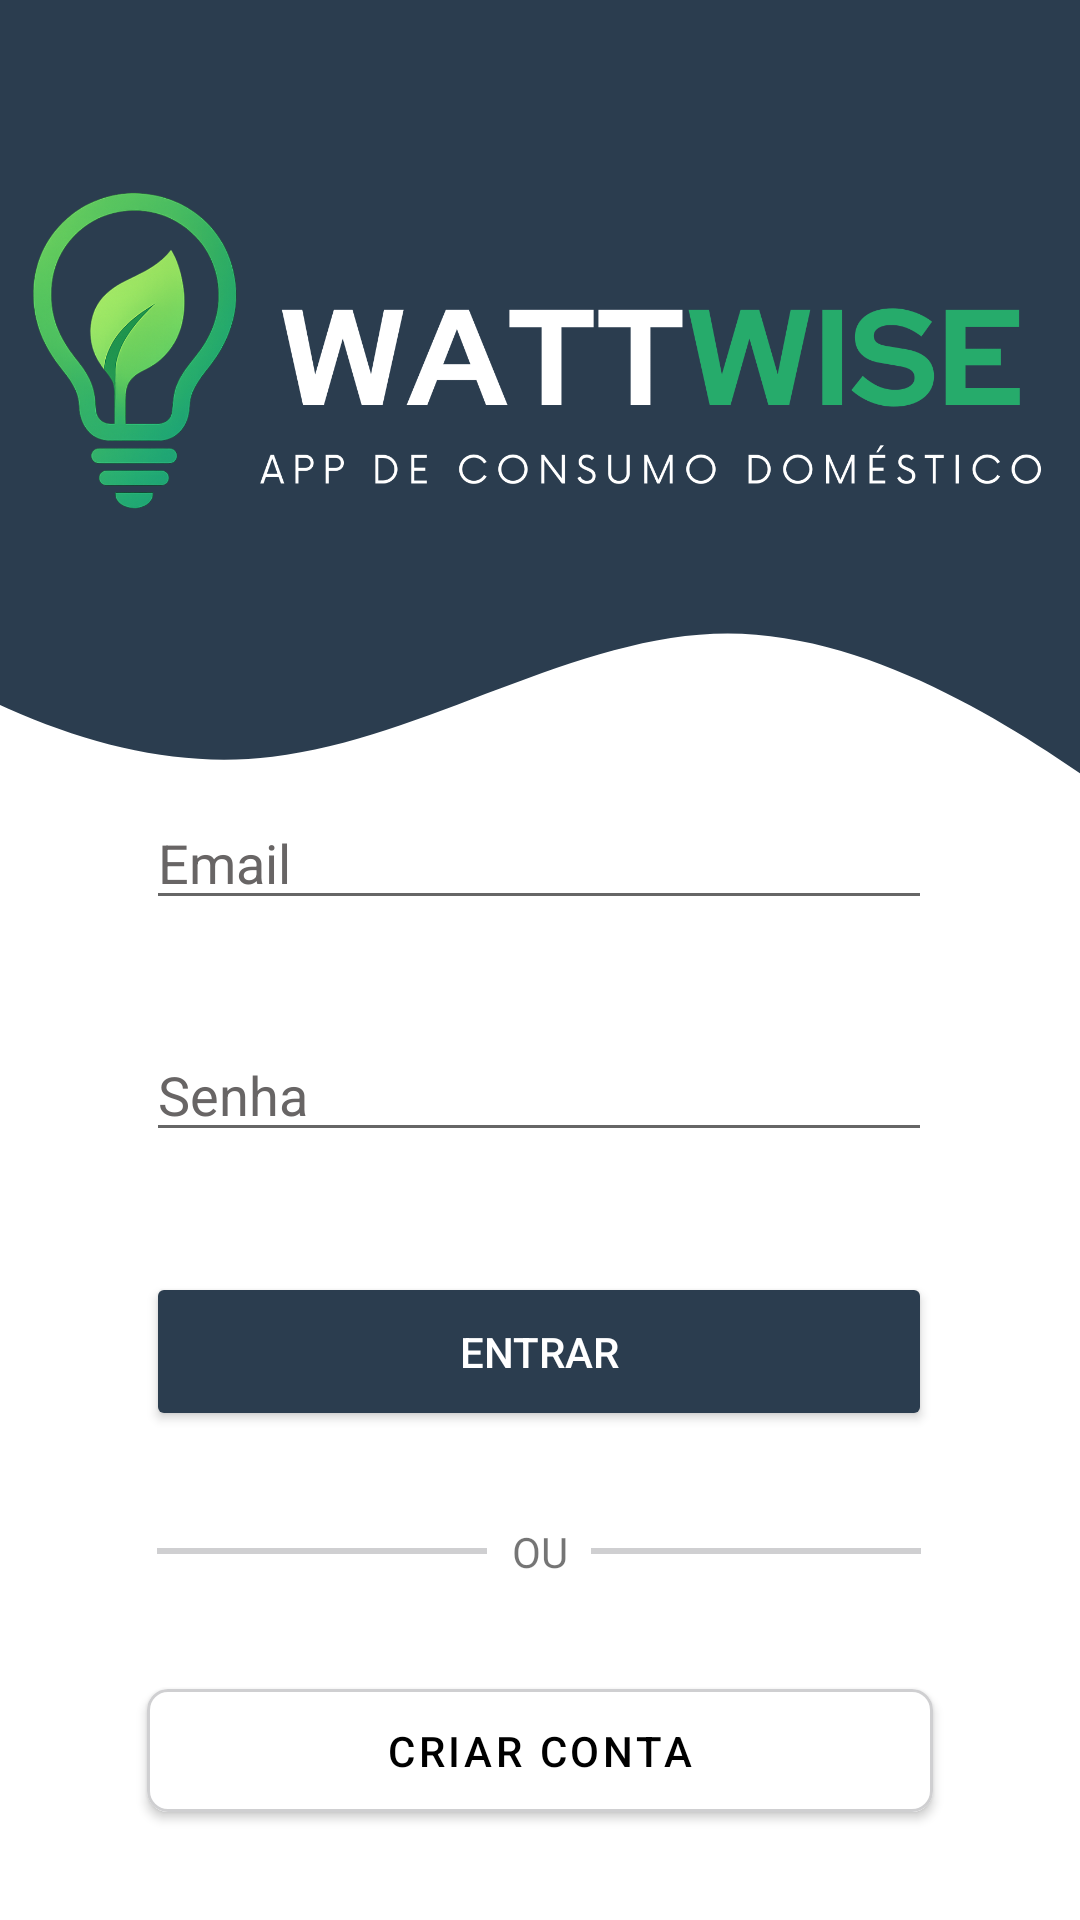

Layout XML and referenced resources for this Android screen:
<!-- AndroidManifest.xml: application theme Theme.WattWiseApp -->
<!-- res/layout/activity_main.xml -->
<?xml version="1.0" encoding="utf-8"?>
<androidx.constraintlayout.widget.ConstraintLayout xmlns:android="http://schemas.android.com/apk/res/android"
    xmlns:app="http://schemas.android.com/apk/res-auto"
    xmlns:tools="http://schemas.android.com/tools"
    android:id="@+id/main"
    android:layout_width="match_parent"
    android:layout_height="match_parent"
    android:background="#FFFFFF"
    android:orientation="vertical"
    tools:context=".MainActivity">

    <ImageView
        android:id="@+id/imgBackground"
        android:layout_width="607dp"
        android:layout_height="0dp" android:scaleType="fitXY"
        android:src="@drawable/wave"
        app:layout_constraintBottom_toBottomOf="parent"
        app:layout_constraintEnd_toEndOf="parent"
        app:layout_constraintHorizontal_bias="0.863"
        app:layout_constraintStart_toStartOf="parent"
        app:layout_constraintTop_toTopOf="parent"
        app:layout_constraintVertical_bias="0.0"

        app:layout_constraintHeight_percent="0.55" />

    <ImageView
        android:id="@+id/imgLogo"
        android:layout_width="370dp"
        android:layout_height="224dp"
        android:src="@drawable/logodois"
        app:layout_constraintBottom_toTopOf="@+id/edtEmailAddressLog"

        app:layout_constraintEnd_toEndOf="parent"
        app:layout_constraintHorizontal_bias="0.487"
        app:layout_constraintStart_toStartOf="parent"
        app:layout_constraintTop_toTopOf="@id/imgBackground"
        app:layout_constraintVertical_bias="0.156" />

    <com.google.android.material.button.MaterialButton
        android:id="@+id/btnRegisterLog"
        android:layout_width="262dp"
        android:layout_height="53dp"
        android:layout_marginBottom="30dp"
        android:text="CRIAR CONTA"
        android:textColor="@color/black"
        app:backgroundTint="@android:color/white"
        app:strokeWidth="1dp"
        app:strokeColor="#CFCFD1"
        app:cornerRadius="7dp"
        app:layout_constraintBottom_toBottomOf="parent"
        app:layout_constraintEnd_toEndOf="parent"
        app:layout_constraintStart_toStartOf="parent" />
    <Button
        android:id="@+id/btnLoginLog"
        android:layout_width="262dp"
        android:layout_height="53dp"
        android:layout_marginBottom="80dp"
        android:backgroundTint="#2b3d4f"
        android:text="ENTRAR"
        app:cornerRadius="7dp"
        android:textColor="#FFFFFF"
        app:layout_constraintBottom_toTopOf="@+id/btnRegisterLog"
        app:layout_constraintEnd_toEndOf="parent"
        app:layout_constraintHorizontal_bias="0.496"
        app:layout_constraintStart_toStartOf="parent" />

    <EditText
        android:id="@+id/edtPasswordLog"
        android:layout_width="262dp"
        android:layout_height="wrap_content"
        android:layout_marginBottom="40dp"
        android:ems="10"
        android:hint="Senha"
        android:inputType="textPassword"
        android:textColor="#000000"
        android:textColorHint="#686565"
        android:textColorLink="#2F3B75"
        app:layout_constraintBottom_toTopOf="@+id/btnLoginLog"
        app:layout_constraintEnd_toEndOf="parent"
        app:layout_constraintHorizontal_bias="0.496"
        app:layout_constraintStart_toStartOf="parent" />

    <EditText
        android:id="@+id/edtEmailAddressLog"
        android:layout_width="262dp"
        android:layout_height="wrap_content"
        android:ems="10"
        android:hint="Email"
        android:inputType="text"
        android:textColor="#000000"
        android:textColorHint="#686565"
        android:textColorLink="#2F3B75"
        app:layout_constraintBottom_toTopOf="@+id/edtPasswordLog"
        app:layout_constraintEnd_toEndOf="parent"
        app:layout_constraintHorizontal_bias="0.496"
        app:layout_constraintStart_toStartOf="parent"
        app:layout_constraintTop_toTopOf="parent"
        app:layout_constraintVertical_bias="0.88" />

    <TextView
        android:id="@+id/txtDisplayInfoLog"
        android:layout_width="wrap_content"
        android:layout_height="wrap_content"
        app:layout_constraintBottom_toTopOf="@+id/btnLoginLog"
        app:layout_constraintEnd_toEndOf="parent"
        app:layout_constraintStart_toStartOf="parent"
        app:layout_constraintTop_toBottomOf="@+id/edtPasswordLog" />

    <TextView
        android:id="@+id/textView11"
        android:layout_width="wrap_content"
        android:layout_height="wrap_content"
        android:text="OU"
        app:layout_constraintBottom_toTopOf="@+id/btnRegisterLog"
        app:layout_constraintEnd_toEndOf="parent"
        app:layout_constraintStart_toStartOf="parent"
        app:layout_constraintTop_toBottomOf="@+id/btnLoginLog" />

    <View
        android:layout_width="110dp"
        android:layout_height="2dp"
        android:background="#CFCFD1"
        app:layout_constraintBottom_toTopOf="@+id/btnRegisterLog"
        app:layout_constraintEnd_toStartOf="@+id/textView11"
        app:layout_constraintHorizontal_bias="0.86"
        app:layout_constraintStart_toStartOf="parent"
        app:layout_constraintTop_toBottomOf="@+id/btnLoginLog" />

    <View
        android:id="@+id/view"
        android:layout_width="110dp"
        android:layout_height="2dp"
        android:background="#CFCFD1"
        app:layout_constraintBottom_toTopOf="@+id/btnRegisterLog"
        app:layout_constraintEnd_toEndOf="parent"
        app:layout_constraintHorizontal_bias="0.127"
        app:layout_constraintStart_toEndOf="@+id/textView11"
        app:layout_constraintTop_toBottomOf="@+id/btnLoginLog" />

</androidx.constraintlayout.widget.ConstraintLayout>
<!-- resources referenced by this layout -->
<resources>
  <!-- drawable logodois: png bitmap (drawable, 195087 bytes) -->
  <!-- drawable wave (drawable) -->
  <vector xmlns:android="http://schemas.android.com/apk/res/android"
      android:width="1440dp"
      android:height="320dp"
      android:viewportWidth="1440"
      android:viewportHeight="320">
    <path
        android:pathData="M0,64L60,85.3C120,107 240,149 360,181.3C480,213 600,235 720,229.3C840,224 960,192 1080,192C1200,192 1320,224 1380,240L1440,256L1440,0L1380,0C1320,0 1200,0 1080,0C960,0 840,0 720,0C600,0 480,0 360,0C240,0 120,0 60,0L0,0Z"
        android:fillColor="#2B3D4F"/>
  </vector>
  <style name="Theme.WattWiseApp" parent="Base.Theme.WattWiseApp" />
  <style name="Base.Theme.WattWiseApp" parent="Theme.MaterialComponents.DayNight.NoActionBar">
          
          
      </style>
  <!-- not gathered from this repository: default colours our renderer supplied (Android Studio template values) -->
  <color name="black">#FF000000</color>
</resources>
